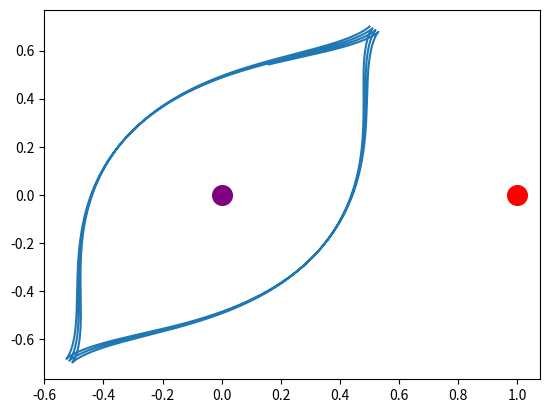

Write Python code to recreate this figure.
from math import hypot
import numpy as np
import matplotlib.pyplot as plt
from scipy.integrate import odeint


def VdPoly (init , t ):#
    """ Attention d ’ abord y ( t) puis t """
    x,y,vx,vy,m = init[0], init[1], init[2], init[3], (6 * 10 ** 24) / (2 * 10 ** 30 + 6 * 10 ** 24)
    r1,r2 = (1 - m -x) ** 2 + y ** 2, (x + m) ** 2 + y ** 2

    ay = -2 * vx - m * y / (r1 ** (3/2)) - (1 - m) * y / (r2 ** (3/2)) + y
    ax = 2 * vy - m * (x - 1 + m) / (r1 ** (3/2)) - (1 - m) * (x + m) / (r2 ** (3/2)) + x

    return  (vx,vy,ax,ay)

plt.scatter(0, 0, s=200, c='purple')
plt.scatter(1, 0, s=200, c='red')

cond_ini = (0.5,0.7,0,0)
t = np.linspace (0 ,20 ,300*20) # on simule sur 1000 points de T = [0; 20]
X,Y,DX,DY = odeint(VdPoly, cond_ini, t).T

plt.plot (np.array(X), np.array(Y))


"""
x = np.linspace ( -1 ,1 ,30) # subdiviser l ’ intervalle de x [−4; 4]
y = np.linspace ( -1 ,1 ,30) # subdiviser l ’ intervalle de y [−4; 4]
X1 , Y1 = np.meshgrid (x ,y )

dx, dy = [], []
for i in x :
    for j in y :
        YX = odeint(VdPoly,( i , j , 0 , 0 ) ,(1,2,2)) # generer les vecteurs tangents
        dx.append(YX[1][0])
        dy.append(YX[1][1])

dX=np.array(dx)
dY=np.array(dy)
M = np.hypot( dX , dY ) # normalisation
M[M == 0] = 1.0 # Normes d ’ eventuels vecteurs nuls
dX /= M # remplaces par 1 avant division
dY /= M
plt.quiver ( Y1 ,X1 ,dY , dX , M ) # generation du champs de vecteurs
"""

plt.show()